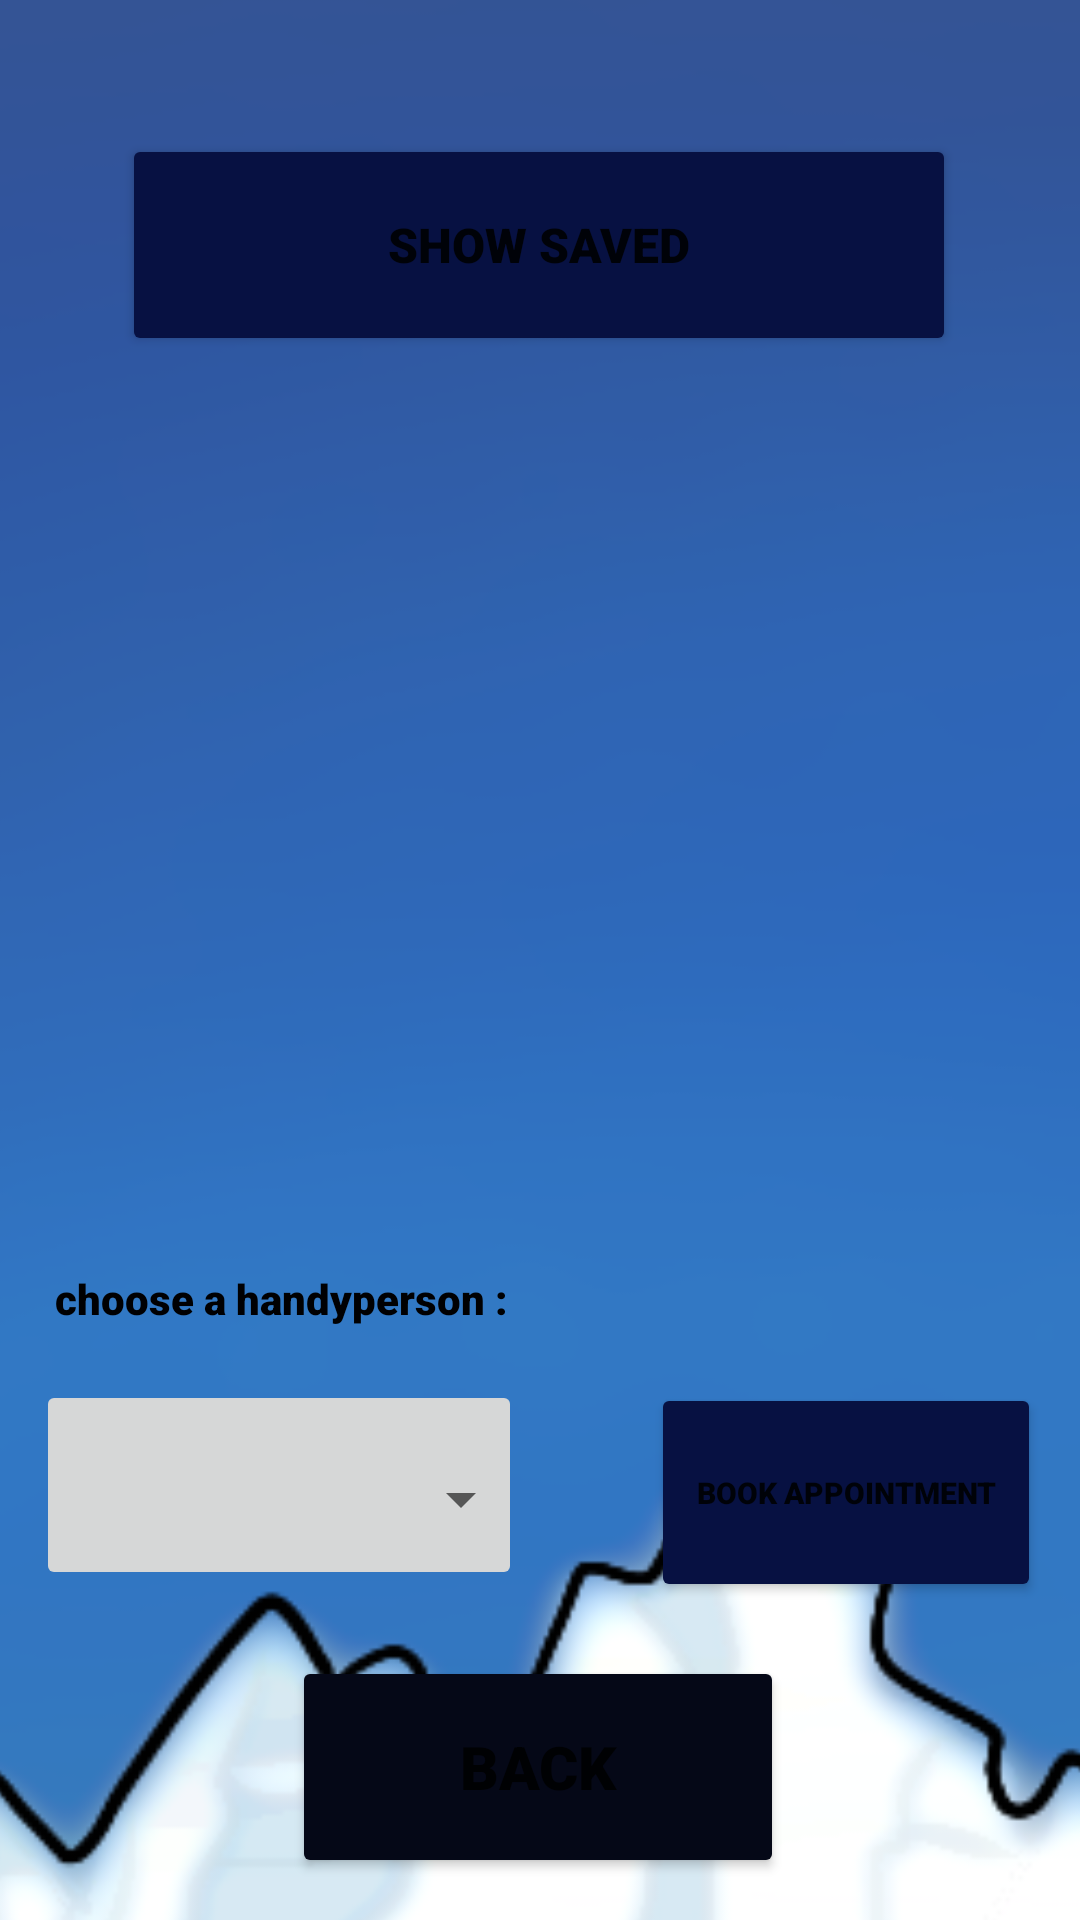

Android layout source for this screen:
<!-- AndroidManifest.xml: application theme Theme.FinalProject_oddJobber -->
<!-- res/layout/activity_saved_users.xml -->
<?xml version="1.0" encoding="utf-8"?>
<androidx.constraintlayout.widget.ConstraintLayout xmlns:android="http://schemas.android.com/apk/res/android"
    xmlns:app="http://schemas.android.com/apk/res-auto"
    xmlns:tools="http://schemas.android.com/tools"
    android:layout_width="match_parent"
    android:layout_height="match_parent"
    tools:context=".saved_users">
    <ImageView
        android:id="@+id/imageView11"
        android:layout_width="897dp"
        android:layout_height="1160dp"
        app:layout_constraintBottom_toBottomOf="parent"
        app:layout_constraintEnd_toEndOf="parent"
        app:layout_constraintHorizontal_bias="0.52"
        app:layout_constraintStart_toStartOf="parent"
        app:layout_constraintTop_toTopOf="parent"
        app:layout_constraintVertical_bias="0.748"
        app:srcCompat="@drawable/backgr" />


    <TextView
        android:id="@+id/user"
        android:layout_width="216dp"
        android:layout_height="24dp"
        android:fontFamily="sans-serif-black"
        android:text="choose a handyperson :"
        android:textColor="#000002"
        android:textSize="14sp"
        app:layout_constraintBottom_toBottomOf="parent"
        app:layout_constraintEnd_toEndOf="parent"
        app:layout_constraintHorizontal_bias="0.128"
        app:layout_constraintStart_toStartOf="parent"
        app:layout_constraintTop_toTopOf="parent"
        app:layout_constraintVertical_bias="0.687" />

    <ImageButton
        android:id="@+id/imageButton4"
        android:layout_width="162dp"
        android:layout_height="70dp"
        app:layout_constraintBottom_toBottomOf="parent"
        app:layout_constraintEnd_toEndOf="parent"
        app:layout_constraintHorizontal_bias="0.061"
        app:layout_constraintStart_toStartOf="parent"
        app:layout_constraintTop_toTopOf="parent"
        app:layout_constraintVertical_bias="0.807"
        app:srcCompat="@drawable/whitebg" />
    <Button
        android:id="@+id/showsaved"
        android:layout_width="278dp"
        android:layout_height="74dp"
        android:backgroundTint="#071142"
        android:fontFamily="sans-serif-black"
        android:onClick="addList"
        android:text="show saved"
        android:textSize="16sp"
        app:layout_constraintBottom_toBottomOf="parent"
        app:layout_constraintEnd_toEndOf="parent"
        app:layout_constraintHorizontal_bias="0.496"
        app:layout_constraintStart_toStartOf="parent"
        app:layout_constraintTop_toTopOf="parent"
        app:layout_constraintVertical_bias="0.079" />

    <ListView
        android:id="@+id/myList"
        android:layout_width="284dp"
        android:layout_height="310dp"
        android:cacheColorHint="#FFFFFF"
        app:layout_constraintBottom_toBottomOf="parent"
        app:layout_constraintEnd_toEndOf="parent"
        app:layout_constraintHorizontal_bias="0.496"
        app:layout_constraintStart_toStartOf="parent"
        app:layout_constraintTop_toTopOf="parent"
        app:layout_constraintVertical_bias="0.344">


    </ListView>

    <Button
        android:id="@+id/gohomepage"
        android:layout_width="164dp"
        android:layout_height="74dp"
        android:backgroundTint="#050817"
        android:fontFamily="sans-serif-black"
        android:onClick="back"
        android:text="Back"
        android:textSize="20sp"
        app:layout_constraintBottom_toBottomOf="parent"
        app:layout_constraintEnd_toEndOf="parent"
        app:layout_constraintHorizontal_bias="0.497"
        app:layout_constraintStart_toStartOf="parent"
        app:layout_constraintTop_toTopOf="parent"
        app:layout_constraintVertical_bias="0.975" />



    <Button
        android:id="@+id/bookUser"
        android:layout_width="130dp"
        android:layout_height="73dp"
        android:backgroundTint="#071142"
        android:fontFamily="sans-serif-black"
        android:onClick="creat_form_to_book"
        android:text="Book appointment"
        android:textSize="10sp"
        app:icon="@android:drawable/btn_star_big_on"
        app:iconTint="#AEB3D5"
        app:layout_constraintBottom_toBottomOf="parent"
        app:layout_constraintEnd_toEndOf="parent"
        app:layout_constraintHorizontal_bias="0.943"
        app:layout_constraintStart_toStartOf="parent"
        app:layout_constraintTop_toTopOf="parent"
        app:layout_constraintVertical_bias="0.813" />


    <Spinner
        android:id="@+id/users"
        android:layout_width="158dp"
        android:layout_height="67dp"
        android:dropDownSelector="@android:drawable/btn_dropdown"
        android:tag="1"
        app:layout_constraintBottom_toBottomOf="parent"
        app:layout_constraintEnd_toEndOf="parent"
        app:layout_constraintHorizontal_bias="0.098"
        app:layout_constraintStart_toStartOf="parent"
        app:layout_constraintTop_toTopOf="parent"
        app:layout_constraintVertical_bias="0.814" />

</androidx.constraintlayout.widget.ConstraintLayout>
<!-- resources referenced by this layout -->
<resources>
  <!-- drawable backgr: png bitmap (drawable, 83697 bytes) -->
  <style name="Theme.FinalProject_oddJobber" parent="Theme.MaterialComponents.DayNight.DarkActionBar">
          
          <item name="colorPrimary">@color/purple_500</item>
          <item name="colorPrimaryVariant">@color/purple_700</item>
          <item name="colorOnPrimary">@color/white</item>
          
          <item name="colorSecondary">@color/teal_200</item>
          <item name="colorSecondaryVariant">@color/teal_700</item>
          <item name="colorOnSecondary">@color/black</item>
          
          <item name="android:statusBarColor" tools:targetApi="l">?attr/colorPrimaryVariant</item>
          
      </style>
  <!-- not gathered from this repository: default colours our renderer supplied (Android Studio template values) -->
  <color name="purple_500">#FF6200EE</color>
  <color name="purple_700">#FF3700B3</color>
  <color name="teal_200">#FF03DAC5</color>
  <color name="teal_700">#FF018786</color>
  <color name="black">#FF000000</color>
  <color name="white">#FFFFFFFF</color>
</resources>
